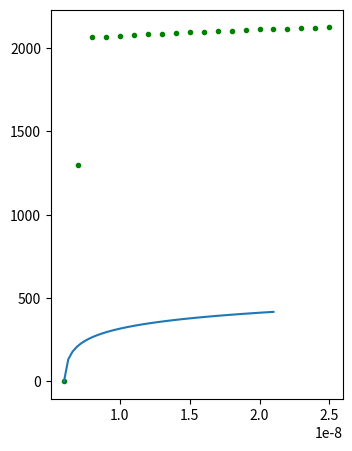

Write the Python code that produced this figure.
import numpy as np
from scipy.integrate import odeint
import matplotlib.pyplot as plt



def ode(y, x, lam, n0, delta, y0):
    c = 3e8 / (n0-delta*np.exp(y/y0))
    dydx = ((1/(lam * c))**2 - 1)
    return dydx

vertex = -2000

#use southpole_2015 model data
n0 = 1.78 
delta = 0.432
y0 = 77.0

x = np.flip(np.linspace(0,5000))

dist = np.array([0.0 for j in range(20)])
angs = np.array([0.0 for j in range(20)])

lam = 0.6e-8
yinit = odeint(ode, vertex, x, args=(lam, n0, delta, y0))
ypinit = ode(vertex, x[0], lam, n0, delta, y0)
ylaunchvect = np.array([1, ypinit])/np.linalg.norm([1, ypinit])
for i in range(1, 21):
    y1 = odeint(ode, vertex, x, args=(lam, n0, delta, y0))
    dist[i-1] = y1[-1] - yinit[-1]
    yp1 = ode(vertex, x[0], lam, n0, delta, y0)
    y1launchvect = np.array([1, yp1])/np.linalg.norm([1, yp1])
    angs[i-1] = np.arccos(np.dot(ylaunchvect, y1launchvect))
    plt.plot(x, y1, label="lam=" + str(lam))
    lam += 0.1e-8

plt.legend(loc='upper left', bbox_to_anchor=(1, 1))
plt.xlabel('radial distance [m]')
plt.ylabel('z axis [m]')
plt.tight_layout()
#plt.savefig('rays.pdf')
plt.savefig('rays.pdf', bbox_inches='tight')
#plt.tight_layout()
plt.show()
plt.clf()

plt.plot(dist, angs, 'g^')
plt.xlabel('distance (on z-axis) [m]')
plt.ylabel('angles [rad]')
plt.title(r'$\theta (\delta)$ w.r.t. initial ray')
plt.savefig('angles_vs_dist.pdf')
plt.show()
plt.clf()

lambdas = np.array([0.0 for j in range(20)])
for j in range(20):
    lambdas[j] = 0.6e-8 + j*0.1e-8

x2 = np.linspace(0.6e-8, 2.1e-8)

plt.plot(lambdas, dist, 'g.')

def fn(n0, delta, mu, y0, xi, xf, lam):
    c0 = 3e8
    rho = (c0*lam)**2
    umu = n0 - delta*np.exp(mu/y0)
    kappa = np.exp(2*delta * (xi-xf)/y0)
    return n0 - np.sqrt((rho * umu**2)/(umu**2 + kappa*rho - kappa*(umu**2)))

plt.plot(x2, y0*np.log(fn(n0, delta, vertex, y0, 0, 1000, x2)/fn(n0, delta, vertex, y0, 0, 1000, 0.6e-8)))
plt.show()
